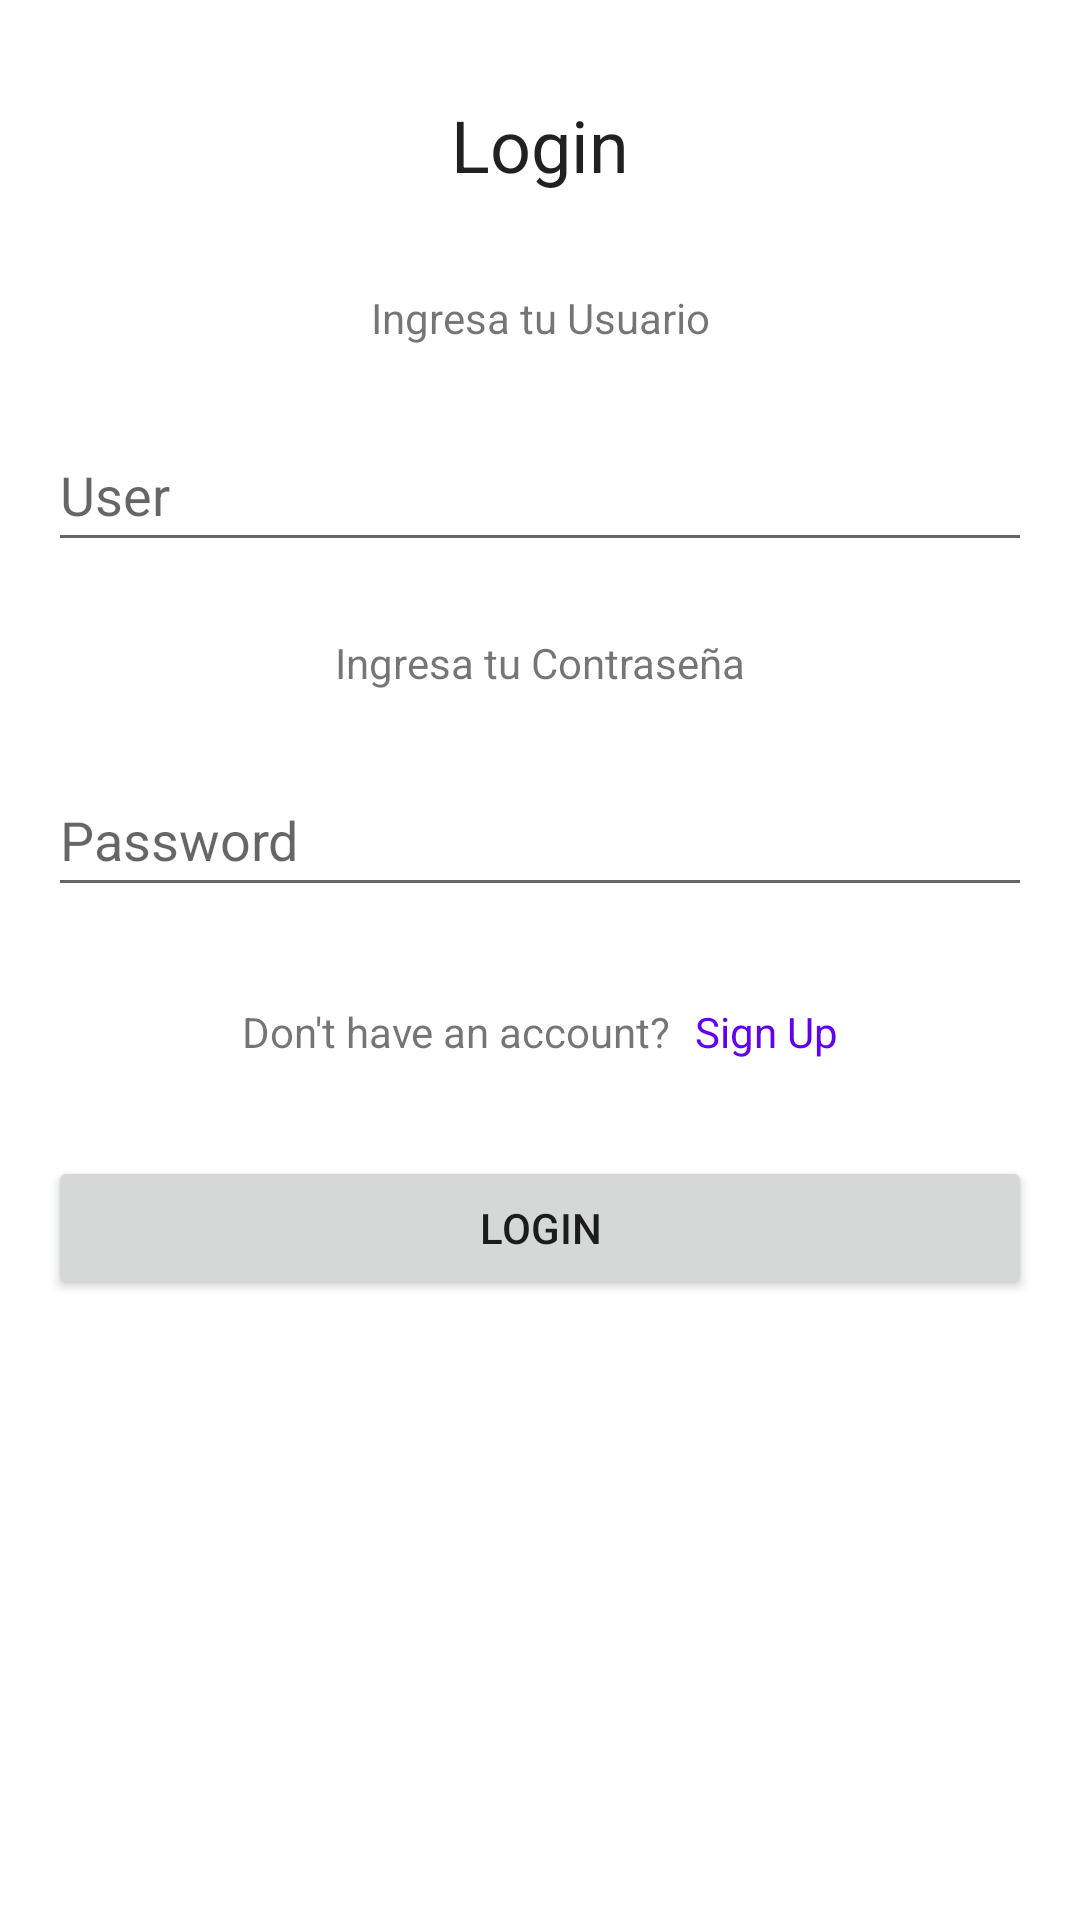

Here is an Android app screen rendered from its layout file. Give the layout XML and the strings, colors and styles it references.
<!-- AndroidManifest.xml: application theme Theme.FireBaseLogin -->
<!-- res/layout/fragment_login.xml -->
<?xml version="1.0" encoding="utf-8"?>
<androidx.constraintlayout.widget.ConstraintLayout xmlns:android="http://schemas.android.com/apk/res/android"
    xmlns:app="http://schemas.android.com/apk/res-auto"
    xmlns:tools="http://schemas.android.com/tools"
    android:layout_width="match_parent"
    android:layout_height="match_parent"
    tools:context=".LoginFragment">

    <TextView
        android:id="@+id/textView"
        android:layout_width="wrap_content"
        android:layout_height="wrap_content"
        android:layout_marginTop="32dp"
        android:text="Ingresa tu Usuario"
        app:layout_constraintEnd_toEndOf="parent"
        app:layout_constraintStart_toStartOf="parent"
        app:layout_constraintTop_toBottomOf="@+id/textView5" />

    <TextView
        android:id="@+id/textView2"
        android:layout_width="wrap_content"
        android:layout_height="wrap_content"
        android:layout_marginTop="24dp"
        android:text="Ingresa tu Contraseña"
        app:layout_constraintEnd_toEndOf="parent"
        app:layout_constraintStart_toStartOf="parent"
        app:layout_constraintTop_toBottomOf="@+id/etUser" />

    <EditText
        android:id="@+id/etUser"
        android:layout_width="0dp"
        android:layout_height="wrap_content"
        android:layout_marginStart="16dp"
        android:layout_marginTop="24dp"
        android:layout_marginEnd="16dp"
        android:ems="10"
        android:hint="User"
        android:inputType="textPersonName"
        android:minHeight="48dp"
        app:layout_constraintEnd_toEndOf="parent"
        app:layout_constraintStart_toStartOf="parent"
        app:layout_constraintTop_toBottomOf="@+id/textView" />

    <EditText
        android:id="@+id/etPswd"
        android:layout_width="0dp"
        android:layout_height="wrap_content"
        android:layout_marginStart="16dp"
        android:layout_marginTop="24dp"
        android:layout_marginEnd="16dp"
        android:ems="10"
        android:hint="Password"
        android:inputType="textPassword"
        android:minHeight="48dp"
        app:layout_constraintEnd_toEndOf="parent"
        app:layout_constraintStart_toStartOf="parent"
        app:layout_constraintTop_toBottomOf="@+id/textView2" />

    <Button
        android:id="@+id/btnLogin"
        android:layout_width="0dp"
        android:layout_height="wrap_content"
        android:layout_marginStart="16dp"
        android:layout_marginTop="32dp"
        android:layout_marginEnd="16dp"
        android:onClick="loginVerify"
        android:text="Login"
        app:layout_constraintEnd_toEndOf="parent"
        app:layout_constraintHorizontal_bias="0.0"
        app:layout_constraintStart_toStartOf="parent"
        app:layout_constraintTop_toBottomOf="@+id/textView4" />

    <TextView
        android:id="@+id/textView4"
        android:layout_width="wrap_content"
        android:layout_height="wrap_content"
        android:layout_marginTop="32dp"
        android:text="Don't have an account?"
        app:layout_constraintEnd_toStartOf="@+id/btnLoginSignup"
        app:layout_constraintHorizontal_bias="0.5"
        app:layout_constraintHorizontal_chainStyle="packed"
        app:layout_constraintStart_toStartOf="parent"
        app:layout_constraintTop_toBottomOf="@+id/etPswd" />

    <TextView
        android:id="@+id/btnLoginSignup"
        style="@style/ShapeAppearanceOverlay.Material3.Button"
        android:layout_width="wrap_content"
        android:layout_height="wrap_content"
        android:layout_marginStart="8dp"
        android:text="Sign Up"
        android:textColor="@color/purple_500"
        app:layout_constraintBottom_toBottomOf="@+id/textView4"
        app:layout_constraintEnd_toEndOf="parent"
        app:layout_constraintHorizontal_bias="0.5"
        app:layout_constraintStart_toEndOf="@+id/textView4"
        app:layout_constraintTop_toTopOf="@+id/textView4" />

    <TextView
        android:id="@+id/textView5"
        style="@style/TextAppearance.MaterialComponents.Headline5"
        android:layout_width="wrap_content"
        android:layout_height="wrap_content"
        android:layout_marginTop="32dp"
        android:text="Login"
        app:layout_constraintEnd_toEndOf="parent"
        app:layout_constraintStart_toStartOf="parent"
        app:layout_constraintTop_toTopOf="parent" />

</androidx.constraintlayout.widget.ConstraintLayout>
<!-- resources referenced by this layout -->
<resources>
  <style name="Theme.FireBaseLogin" parent="Theme.MaterialComponents.DayNight.DarkActionBar">
          
          <item name="colorPrimary">@color/purple_500</item>
          <item name="colorPrimaryVariant">@color/purple_700</item>
          <item name="colorOnPrimary">@color/white</item>
          
          <item name="colorSecondary">@color/teal_200</item>
          <item name="colorSecondaryVariant">@color/teal_700</item>
          <item name="colorOnSecondary">@color/black</item>
          
          <item name="android:statusBarColor" tools:targetApi="l">?attr/colorPrimaryVariant</item>
          
      </style>
  <!-- not gathered from this repository: default colours our renderer supplied (Android Studio template values) -->
  <color name="purple_500">#FF6200EE</color>
  <color name="purple_700">#FF3700B3</color>
  <color name="teal_200">#FF03DAC5</color>
  <color name="teal_700">#FF018786</color>
  <color name="black">#FF000000</color>
  <color name="white">#FFFFFFFF</color>
</resources>
